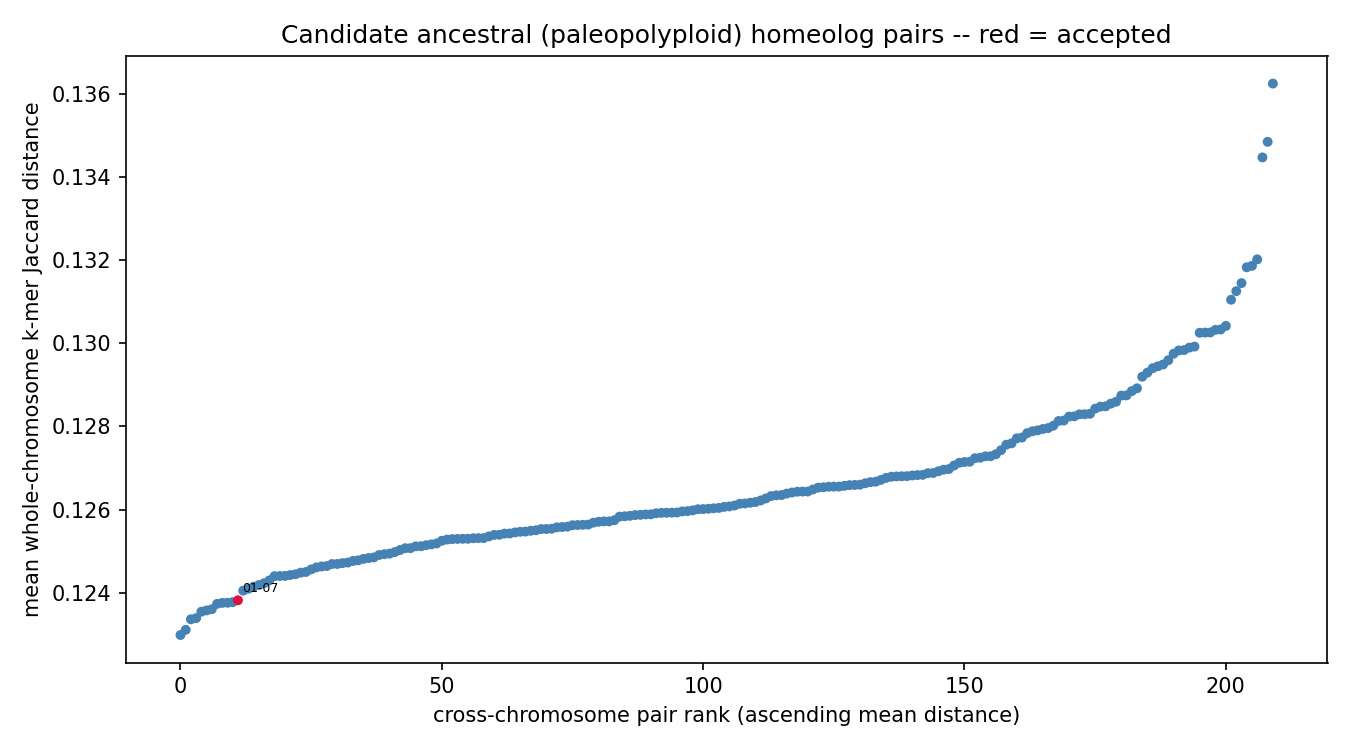

The table this chart was drawn from, first rows:
chrom_a	chrom_b	mean_distance	z_score	p_value	q_value	n_haplotype_copy_pairs	resolution_limited	n_resolution_limited_of_total
chr01	chr07	0.1238	-4.139	1.74157e-05	0.003657	4	False	0/4
